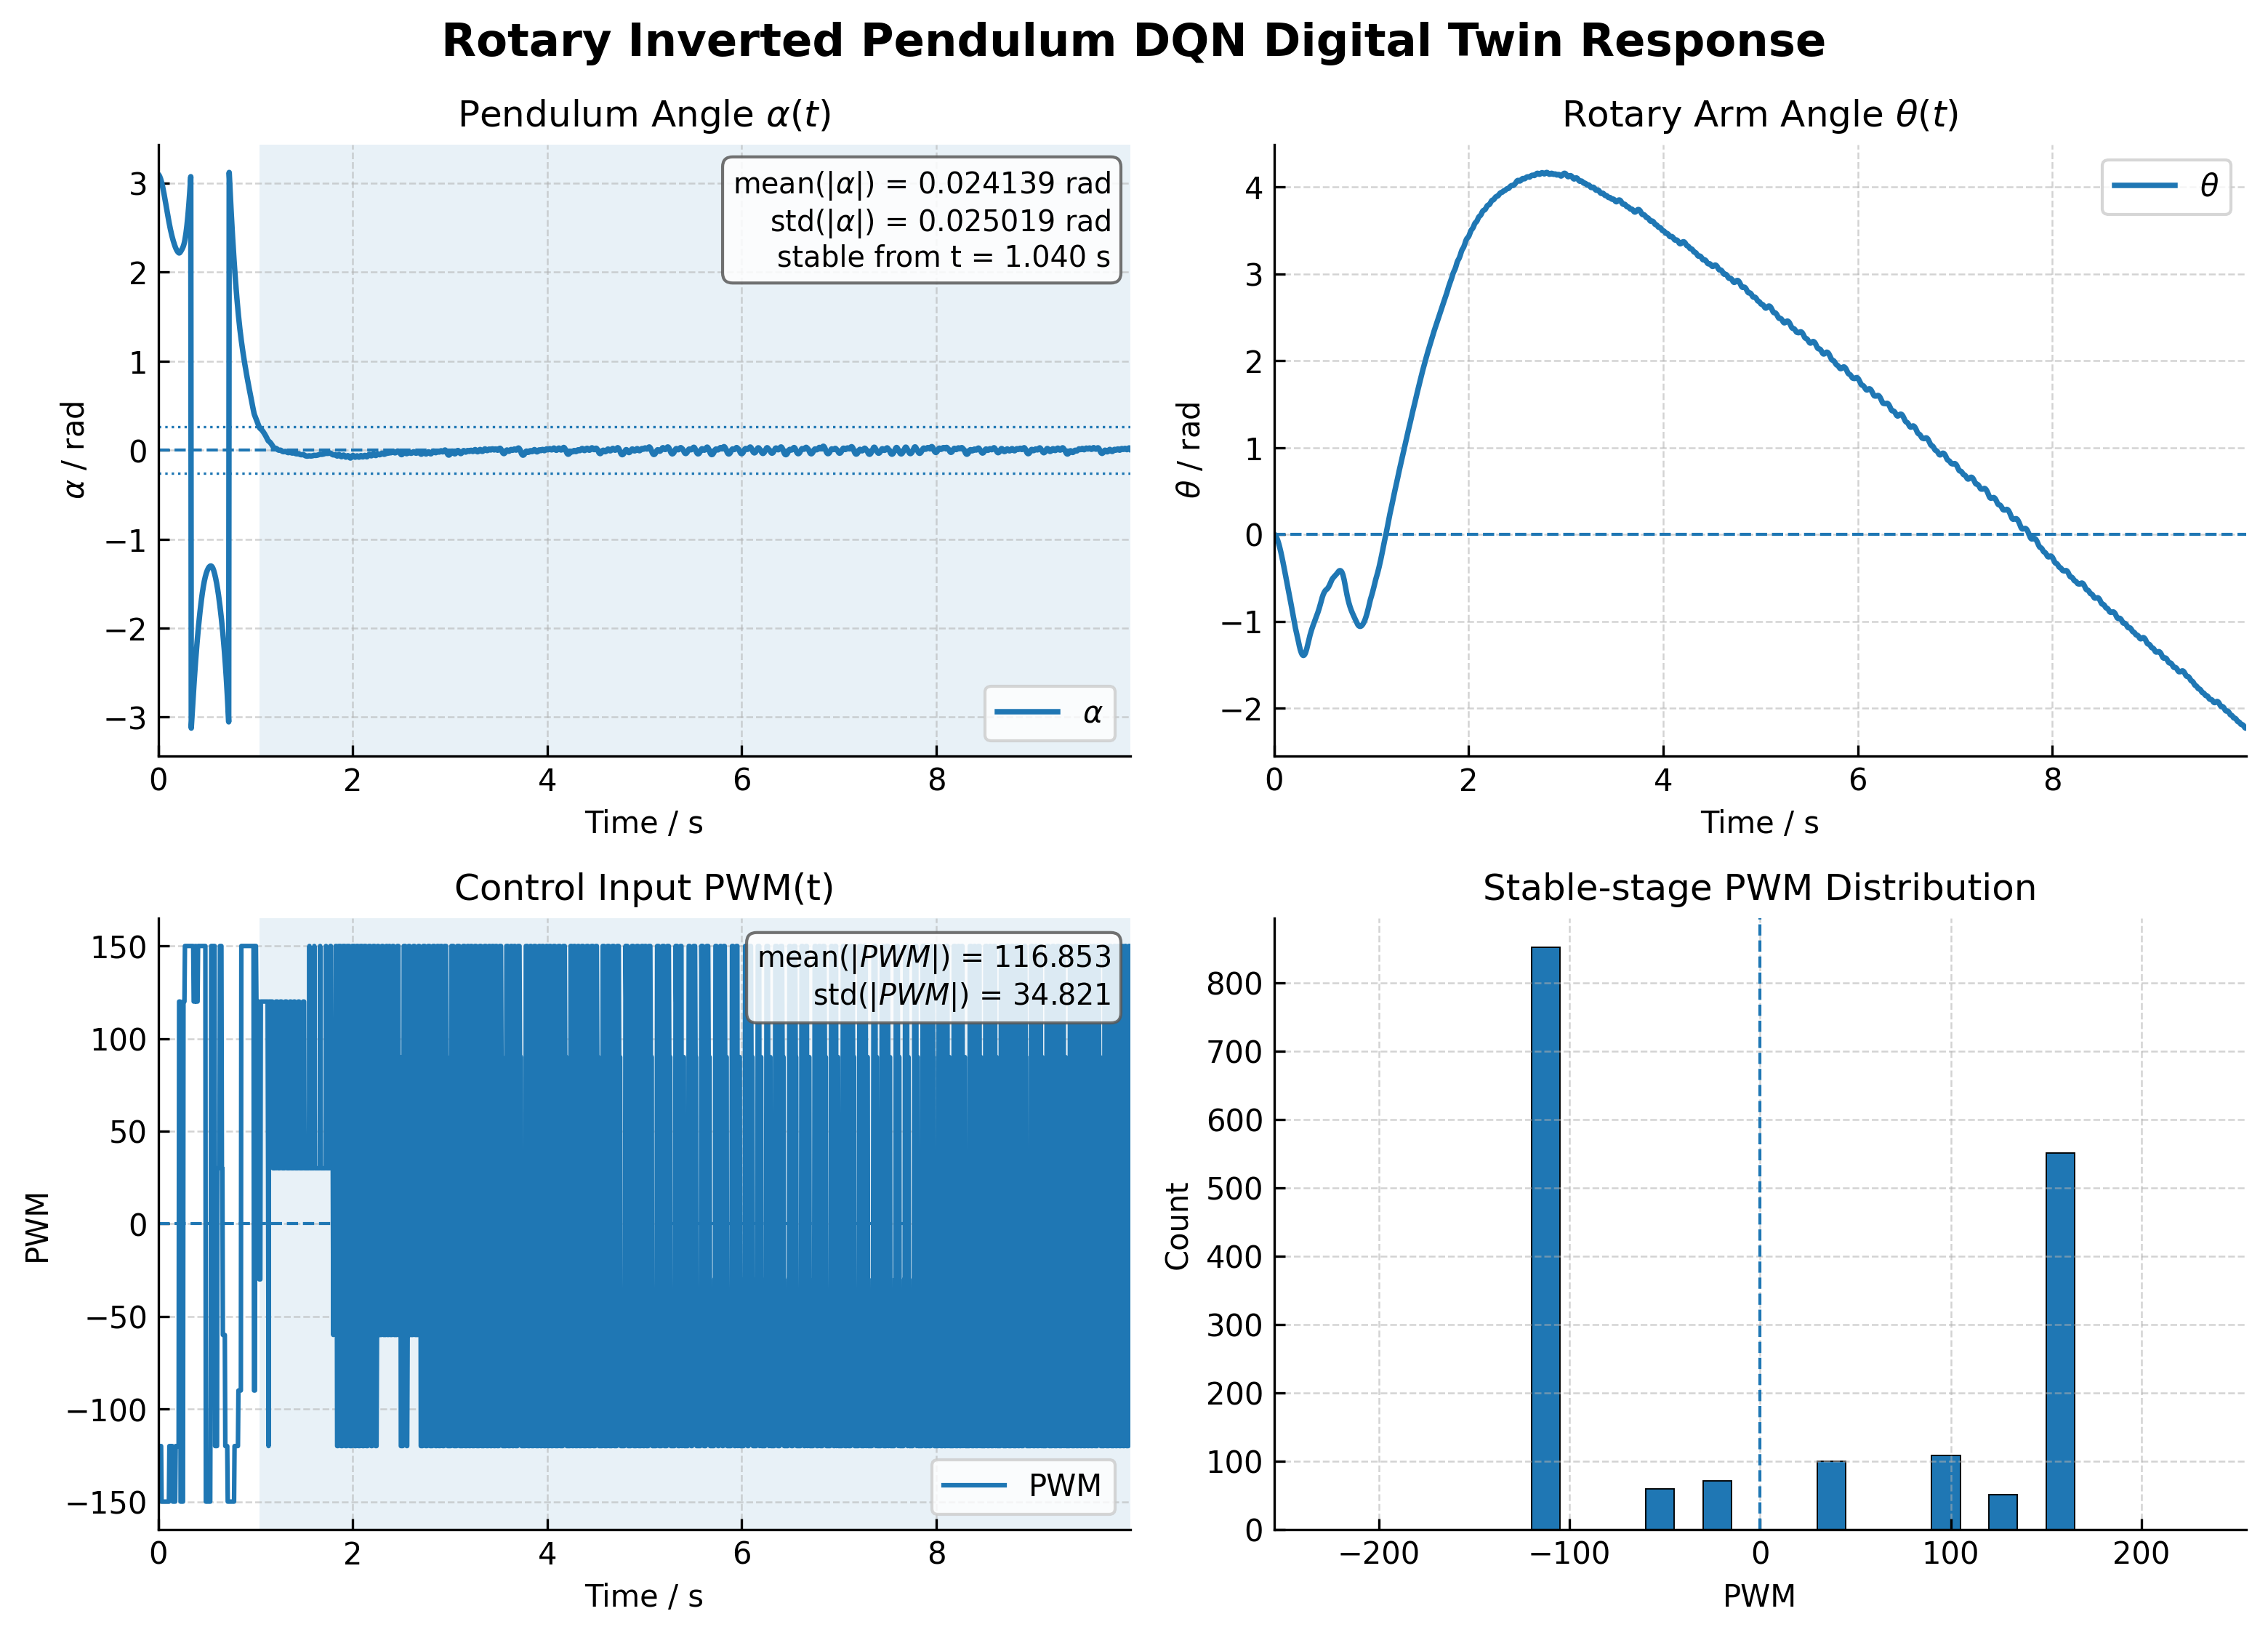

The table this chart was drawn from, first rows:
time_s, theta_rad, theta_dot_rad_s, alpha_rad, alpha_dot_rad_s, pwm, mode, blend
0.0, 0.002291, -0.4654, 3.099, -0.6735, -120.0, 1, 0.0
0.005, -0.001141, -0.9026, 3.094, -1.3, -120.0, 1, 0.0
0.01, -0.006689, -1.312, 3.086, -1.88, -120.0, 1, 0.0
0.015, -0.01422, -1.695, 3.075, -2.412, -120.0, 1, 0.0
0.02, -0.02359, -2.051, 3.062, -2.897, -120.0, 1, 0.0
0.025, -0.03469, -2.381, 3.046, -3.334, -120.0, 1, 0.0
0.03, -0.04736, -2.686, 3.029, -3.724, -120.0, 1, 0.0
0.035, -0.0618, -3.082, 3.009, -4.24, -150.0, 1, 0.0
0.04, -0.07813, -3.446, 2.987, -4.695, -150.0, 1, 0.0
0.045, -0.0962, -3.777, 2.962, -5.091, -150.0, 1, 0.0
0.05, -0.1159, -4.077, 2.936, -5.428, -150.0, 1, 0.0
0.055, -0.1369, -4.346, 2.908, -5.708, -150.0, 1, 0.0
0.06, -0.1593, -4.587, 2.879, -5.934, -150.0, 1, 0.0
0.065, -0.1827, -4.8, 2.849, -6.109, -150.0, 1, 0.0
0.07, -0.2072, -4.988, 2.818, -6.235, -150.0, 1, 0.0
0.075, -0.2326, -5.153, 2.786, -6.317, -150.0, 1, 0.0
0.08, -0.2587, -5.297, 2.755, -6.358, -150.0, 1, 0.0
0.085, -0.2855, -5.423, 2.723, -6.363, -150.0, 1, 0.0
0.09, -0.3129, -5.533, 2.691, -6.335, -150.0, 1, 0.0
0.095, -0.3408, -5.629, 2.66, -6.278, -150.0, 1, 0.0
0.1, -0.3692, -5.714, 2.628, -6.196, -150.0, 1, 0.0
0.105, -0.398, -5.789, 2.598, -6.091, -150.0, 1, 0.0
0.11, -0.4271, -5.857, 2.567, -5.967, -150.0, 1, 0.0
0.115, -0.4563, -5.83, 2.538, -5.715, -120.0, 1, 0.0
0.12, -0.4854, -5.806, 2.51, -5.458, -120.0, 1, 0.0
0.125, -0.5143, -5.785, 2.484, -5.197, -120.0, 1, 0.0
0.13, -0.5432, -5.768, 2.458, -4.932, -120.0, 1, 0.0
0.135, -0.572, -5.754, 2.434, -4.665, -120.0, 1, 0.0
0.14, -0.6008, -5.745, 2.412, -4.395, -120.0, 1, 0.0
0.145, -0.6295, -5.739, 2.39, -4.124, -120.0, 1, 0.0
0.15, -0.6584, -5.816, 2.37, -3.936, -150.0, 1, 0.0
0.155, -0.6876, -5.891, 2.351, -3.742, -150.0, 1, 0.0
0.16, -0.7173, -5.965, 2.333, -3.542, -150.0, 1, 0.0
0.165, -0.7473, -6.039, 2.316, -3.337, -150.0, 1, 0.0
0.17, -0.7777, -6.113, 2.299, -3.127, -150.0, 1, 0.0
0.175, -0.8084, -6.186, 2.284, -2.914, -150.0, 1, 0.0
0.18, -0.8393, -6.186, 2.271, -2.627, -120.0, 1, 0.0
0.185, -0.8703, -6.19, 2.258, -2.339, -120.0, 1, 0.0
0.19, -0.9012, -6.197, 2.247, -2.053, -120.0, 1, 0.0
0.195, -0.9323, -6.208, 2.238, -1.767, -120.0, 1, 0.0
0.2, -0.9633, -6.221, 2.229, -1.483, -120.0, 1, 0.0
0.205, -0.9945, -6.237, 2.223, -1.2, -120.0, 1, 0.0
0.21, -1.026, -6.255, 2.217, -0.9182, -120.0, 1, 0.0
0.215, -1.056, -5.711, 2.215, -0.1251, 120.0, 1, 0.0
0.22, -1.083, -5.188, 2.216, 0.6599, 120.0, 1, 0.0
0.225, -1.108, -4.681, 2.221, 1.44, 120.0, 1, 0.0
0.23, -1.131, -4.828, 2.229, 1.628, -150.0, 1, 0.0
0.235, -1.156, -4.972, 2.238, 1.812, -150.0, 1, 0.0
0.24, -1.181, -5.113, 2.247, 1.989, -150.0, 1, 0.0
0.245, -1.207, -5.251, 2.258, 2.16, -150.0, 1, 0.0
0.25, -1.234, -5.387, 2.269, 2.324, -150.0, 1, 0.0
0.255, -1.261, -5.52, 2.281, 2.48, -150.0, 1, 0.0
0.26, -1.287, -4.983, 2.295, 3.291, 120.0, 1, 0.0
0.265, -1.311, -4.454, 2.314, 4.108, 120.0, 1, 0.0
0.27, -1.332, -3.927, 2.336, 4.934, 120.0, 1, 0.0
0.275, -1.35, -3.323, 2.363, 5.854, 150.0, 1, 0.0
0.28, -1.365, -2.716, 2.395, 6.792, 150.0, 1, 0.0
0.285, -1.377, -2.102, 2.431, 7.75, 150.0, 1, 0.0
0.29, -1.386, -1.476, 2.472, 8.732, 150.0, 1, 0.0
0.295, -1.392, -0.8379, 2.519, 9.738, 150.0, 1, 0.0
... 1,940 more rows
